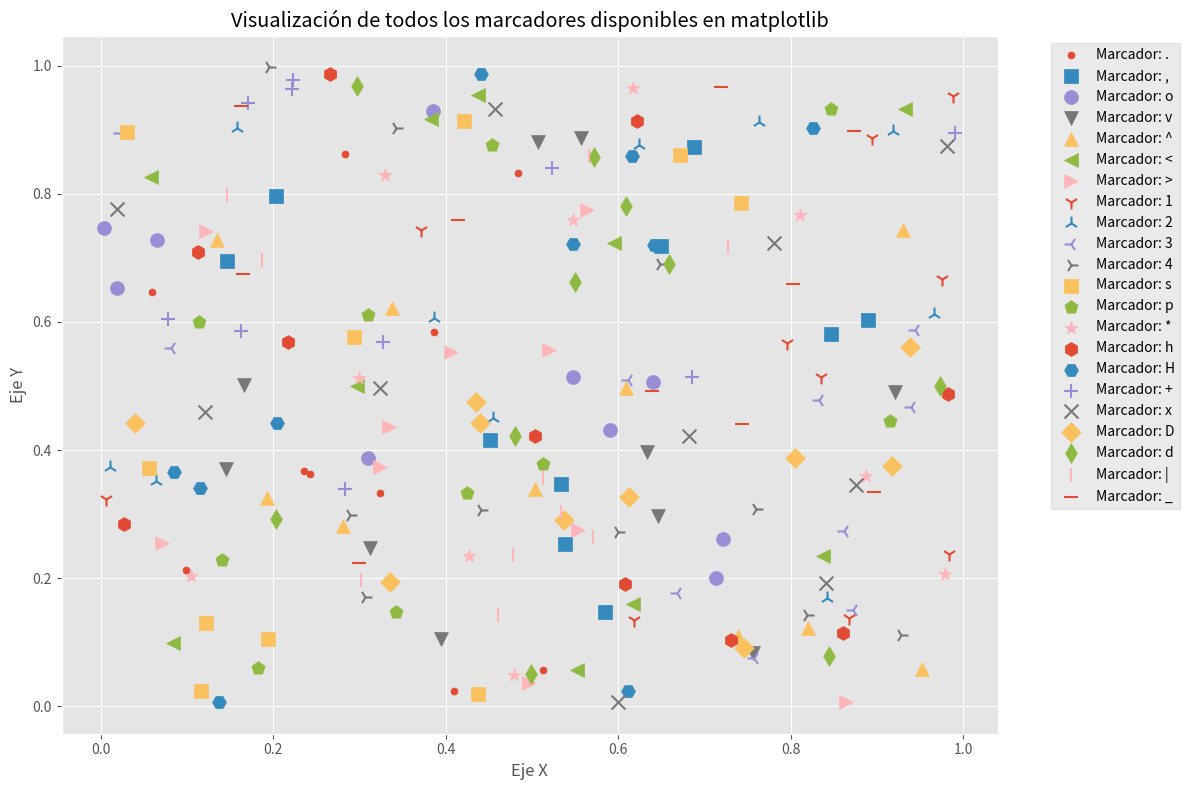

The script that saved this image:
import numpy as np
import matplotlib.pyplot as plt
markers = ['.', ',', 'o','v' , '^' , '<', '>', '1', '2', '3', '4', 's', 'p', '*','h', 'H', '+', 'x', 'D', 'd', '|', '_']
plt.style.use('ggplot')
plt.figure(figsize=(12, 8))

#Nota seguir los espaciados si no estan asi no funciona
for i, marcador in enumerate (markers):
    x = np.random.rand(10)
    y = np.random.rand(10)
    plt.scatter(x, y, marker=marcador, label=f'Marcador: {marcador}', s=100)
#aqui termina el for importante
plt.legend (bbox_to_anchor=(1.05, 1), loc='upper left')
plt.title('Visualización de todos los marcadores disponibles en matplotlib')
plt.xlabel('Eje X')
plt.ylabel('Eje Y')
plt.tight_layout()
plt.show()
